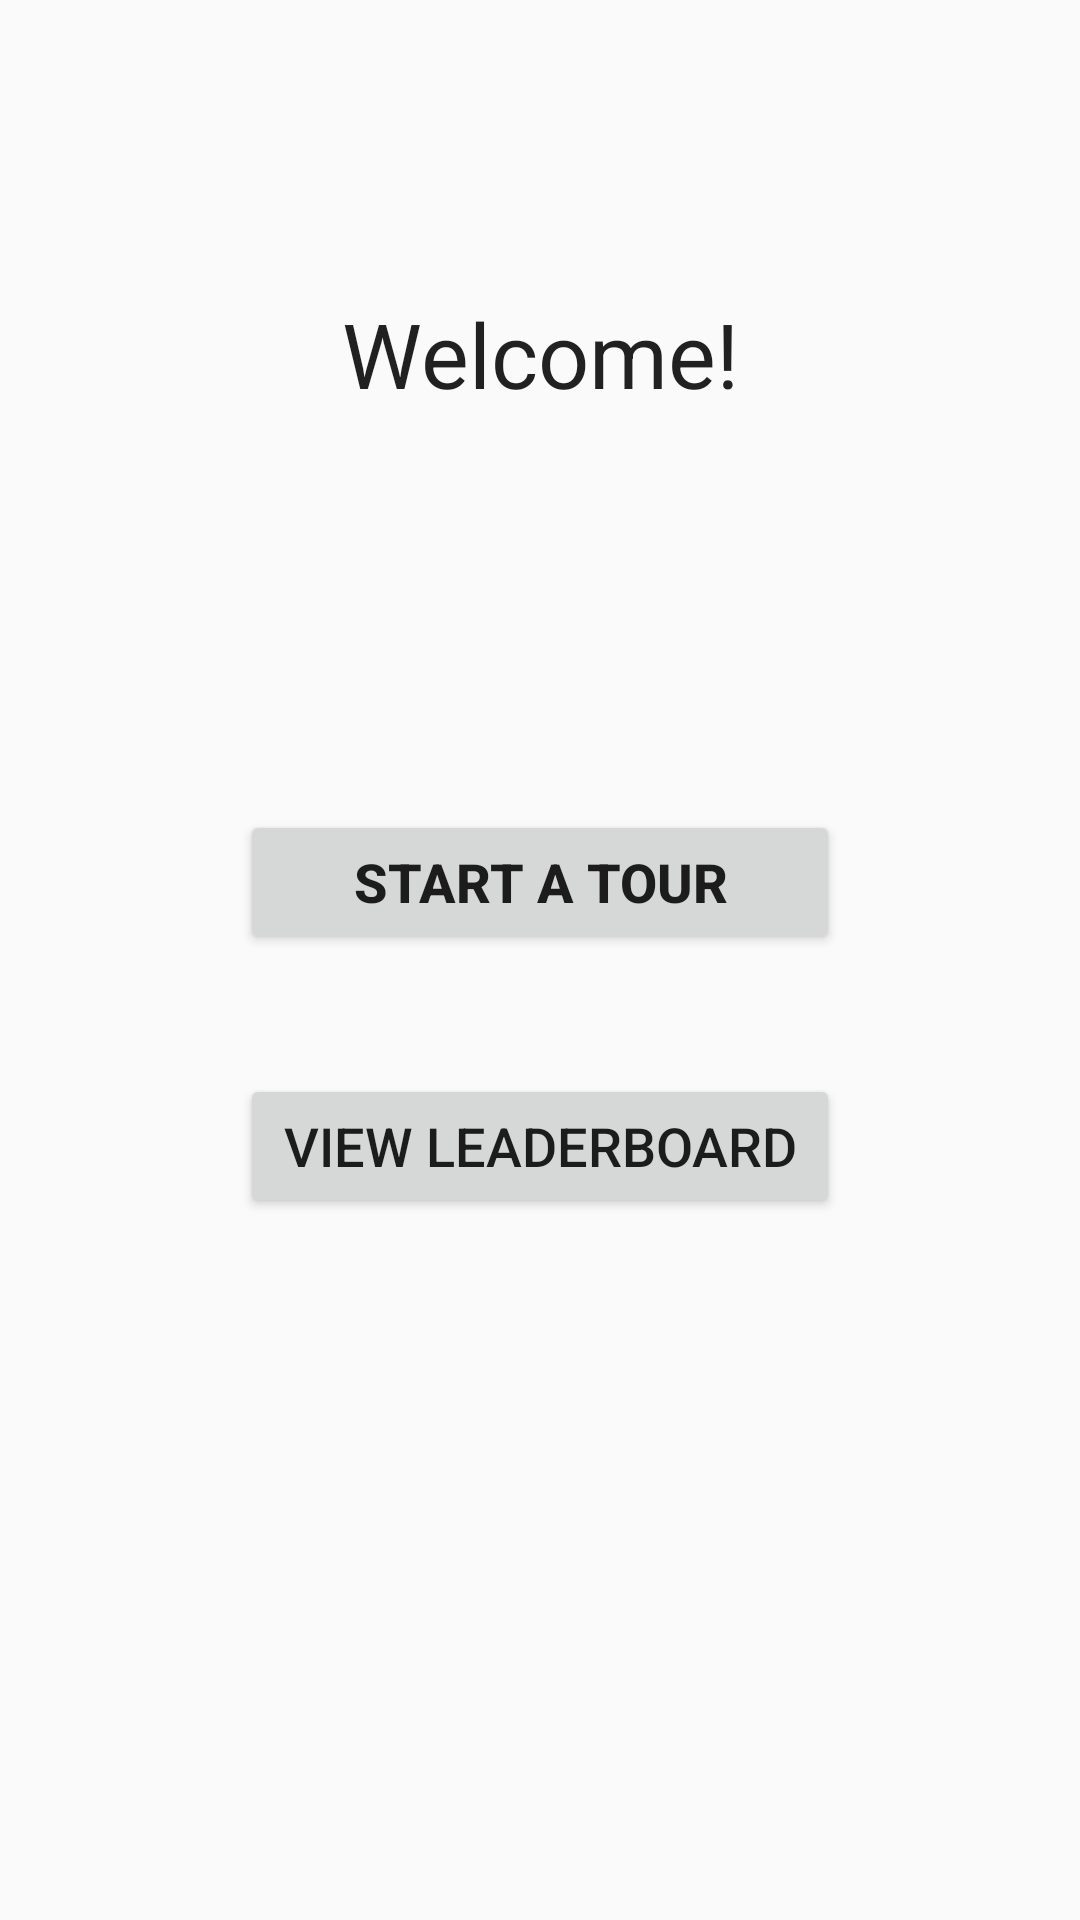

Android layout source for this screen:
<!-- AndroidManifest.xml: application theme AppTheme -->
<!-- res/layout/activity_main.xml -->
<?xml version="1.0" encoding="utf-8"?>
<androidx.constraintlayout.widget.ConstraintLayout xmlns:android="http://schemas.android.com/apk/res/android"
    xmlns:app="http://schemas.android.com/apk/res-auto"
    xmlns:tools="http://schemas.android.com/tools"
    android:layout_width="match_parent"
    android:layout_height="match_parent"
    tools:context=".MainActivity">

    <TextView
        android:id="@+id/subtitle"
        android:layout_width="wrap_content"
        android:layout_height="wrap_content"
        android:layout_marginBottom="200dp"
        android:text="Welcome!"
        android:textAppearance="@style/TextAppearance.AppCompat.Large"
        android:textSize="30sp"
        app:layout_constraintBottom_toTopOf="@+id/guideline"
        app:layout_constraintEnd_toEndOf="parent"
        app:layout_constraintStart_toStartOf="parent" />

    <Button
        android:id="@+id/button"
        android:layout_width="200dp"
        android:layout_height="wrap_content"
        android:layout_marginBottom="20dp"
        android:onClick="startTour"
        android:text="START A TOUR"
        android:textSize="18sp"
        android:textStyle="bold"
        app:layout_constraintBottom_toTopOf="@+id/guideline"
        app:layout_constraintEnd_toEndOf="parent"
        app:layout_constraintStart_toStartOf="parent" />

    <Button
        android:id="@+id/button2"
        android:layout_width="200dp"
        android:layout_height="wrap_content"
        android:layout_marginTop="20dp"
        android:onClick="viewLeaderboard"
        android:text="VIEW LEADERBOARD"
        android:textSize="18sp"
        app:layout_constraintEnd_toEndOf="parent"
        app:layout_constraintStart_toStartOf="parent"
        app:layout_constraintTop_toTopOf="@+id/guideline" />

    <androidx.constraintlayout.widget.Guideline
        android:id="@+id/guideline"
        android:layout_width="wrap_content"
        android:layout_height="wrap_content"
        android:orientation="horizontal"
        app:layout_constraintBottom_toBottomOf="parent"
        app:layout_constraintGuide_end="302dp"
        app:layout_constraintTop_toTopOf="parent" />


</androidx.constraintlayout.widget.ConstraintLayout>
<!-- resources referenced by this layout -->
<resources>
  <style name="AppTheme" parent="Theme.AppCompat.Light.NoActionBar">
          <item name="colorPrimary">@color/colorPrimary</item>
          <item name="colorAccent">@color/colorAccent</item>
      </style>
  <!-- not gathered from this repository: default colours our renderer supplied (Android Studio template values) -->
  <color name="colorPrimary">#FF6200EE</color>
  <color name="colorAccent">#FF03DAC5</color>
</resources>
